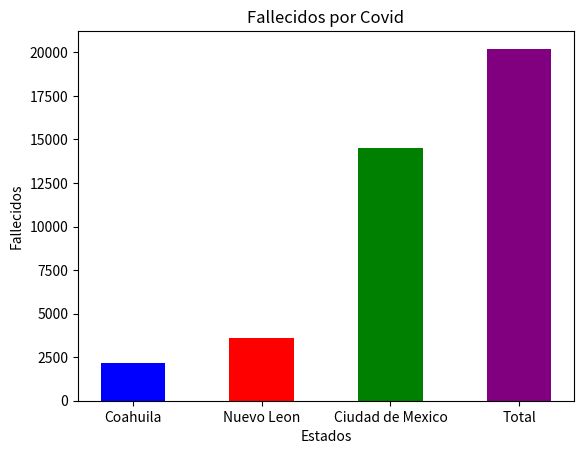

The matplotlib source for this figure:
from matplotlib.pyplot import *

estados=["Coahuila","Nuevo Leon","Ciudad de Mexico","Total"]
valores=[2143,3583,14480,20206]
colores=["blue","red","green","purple"]

title("Fallecidos por Covid")
bar(estados, height=valores, color=colores, width=0.5)
ylabel("Fallecidos")
xlabel("Estados")
show()
